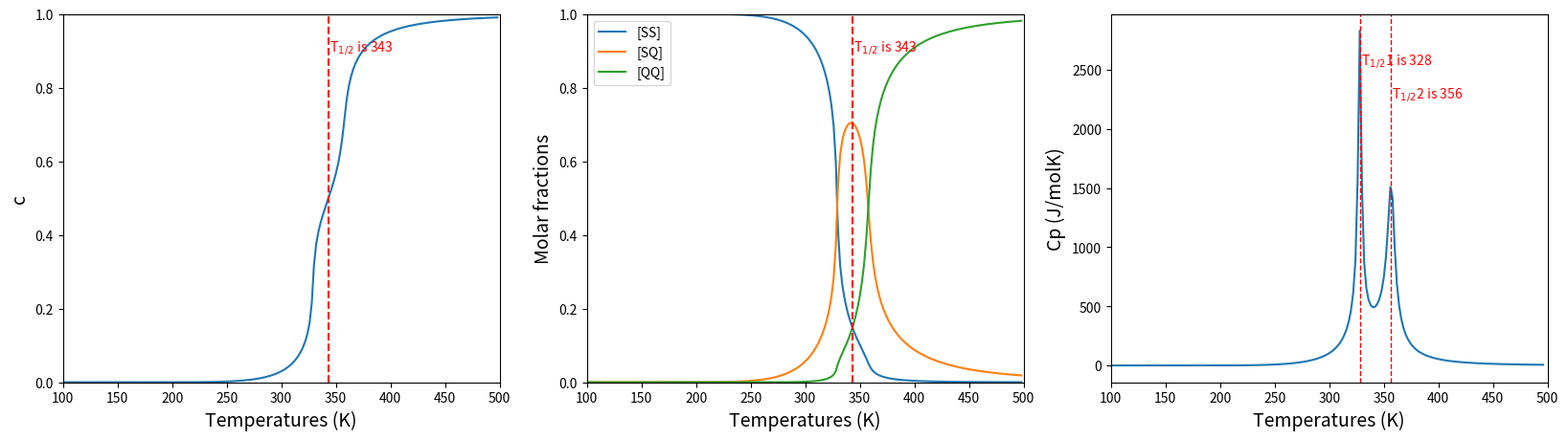

Write Python code to recreate this figure.
import numpy as np
import matplotlib.pyplot as plt
from scipy.optimize import root, minimize_scalar

######################### ***INPUT*** #########################
# Definir paràmetres termodinàmics - Mètode manual
dH = 55732.666  #J/mol  (diferència entalpia QQ-SS)
dS = 162.3721	#J/Kmol (diferència entropia QQ-SS)
gamma = 5000 	#J/mol  (paràmetre d'interacció entre SQ-SS)
W = -921.98	#J/mol  (diferència entalpia dH/2 - sH(SQ-SS)
R = 8.31	#J/molK (constant dels gassos)

# Definir interval de temperatura en que es vol avaluar
Tini = 100  #Temperatura inicial
Tfin = 500  #Temperatura final
dT = 2    #Increment de temperatura
temperatures = np.arange(Tini,Tfin,dT)
###############################################################

######################### ***FUNCIONS*** #########################
def equations(xy):
    x, y = xy
    """
    Definir les equacions a trobar 0.
    Eq1 = dG(x, y)/dx
    Eq2 = dG(x, y)/dy
    :param xy: Array que conté x(fracció molar de SS) i y(fracció molar de QS)
    :return: Array que conté (dG/dx, dG/dy)
    """
    eq1 = R * T * np.log(x) - R * T * np.log(1-x-y) + dS * T - dH - 2 * gamma * (2 * x + y - 1)
    eq2 = R * T * np.log(y) - R * T * np.log(1-x-y) + dS * T / 2 + W - dH / 2 + gamma * (-2 * y - 2 * x + 1)
    return [eq1,eq2]

def jac(xy):
    x, y = xy
    """
     Definir la matriu jacobiana per millorar la eficiència de "scipy.root".
     | dG(x,y)2/dxdx   dG(x,y)2/dxdy |
     | dG(x,y)2/dydx   dG(x,y)2/dydy |
     :param xy: Array que conté x(fracció molar de SS) i y(fracció molar de QS)
     :return: Matriu jacobiana
     """
    deq1_dx = R*T/x + R*T/(1-x-y) - 4*gamma
    deq1_dy = R*T/(1-x-y) - 2*gamma
    deq2_dx = R*T/(1-x-y) - 2*gamma
    deq2_dy = R*T/y + R*T/(1-y-x) -2*gamma
    return [[deq1_dx, deq1_dy], [deq2_dx, deq2_dy]]

def c(y,z): #Defineix un paràmetre c que depen de les fraccions molars
    return (y + 2*z)/2
##################################################################

######################### ***CALCUL DE VALORS*** #########################
x_values = np.empty(len(temperatures))    # Fracció molar de SS
y_values = np.empty(len(temperatures))    # Fracció molar de QS
z_values = np.empty(len(temperatures))    # Fracció molar de QQ

initial_guess = [0.99999999999, 0.000000000005]  # Guess inicial. x es proxim a 1 ja que a temperatures baixes pràcticament nomès tenim SS

for j, T in enumerate(temperatures):
    #Per cada temperatura troba la x i la y que donen 0 a les equacions 1 i 2. Agafa el resultat com a initial guess per la següent
    results = root(equations, initial_guess, jac=jac, method="lm")
    x_val, y_val = results.x
    initial_guess = [x_val,y_val]
    x_values[j] = x_val
    y_values[j] = y_val
    z_values[j] = 1 - x_val - y_val
##########################################################################

######################### ***GRÀFICS*** #########################
# Fa els plots de cada sistema i els guarda com a nom_sistema.png
fontsize = 14
fig, axs = plt.subplots(1, 3, figsize=(20, 5))
# Primer gràfic: representa el paràmetre c respecte la temperatura
axs[0].plot(temperatures, c(y_values[:],z_values[:]))
axs[0].set_xlabel("Temperatures (K)", size=fontsize); axs[0].set_ylabel("c", size=fontsize)
axs[0].set_ylim(0,1); axs[0].set_xlim(Tini,Tfin)
critical_temperature = int(dH / dS) #Calcula la temperatura critica
axs[0].axvline(x=critical_temperature, color='red', linestyle='--')
axs[0].text(critical_temperature + 1.0, 0.9, f'T$_1$$_/$$_2$ is {critical_temperature}', color='red')

#Segon gràfic: representa les fraccions molars respecte la temperatura
axs[1].plot(temperatures, x_values[:], label="[SS]")
axs[1].plot(temperatures, y_values[:], label="[SQ]")
axs[1].plot(temperatures, z_values[:], label="[QQ]")
axs[1].set_xlabel("Temperatures (K)", size=fontsize); axs[1].set_ylabel("Molar fractions", size=fontsize)
axs[1].set_ylim(0,1); axs[1].set_xlim(Tini,Tfin)
axs[1].legend()
axs[1].axvline(x=dH/dS, color='red', linestyle='--')
axs[1].text(critical_temperature + 1.0, 0.9, f'T$_1$$_/$$_2$ is {critical_temperature}', color='red')

H_values = y_values[:]*(dH/2+W) + z_values[:]*dH + gamma*(x_values[:]*y_values[:]+y_values[:]*z_values[:]+2*z_values[:]*x_values[:]) #Defineix la funció d'entalpia
Cp_values = np.zeros(len(temperatures) - 1)
for i in range(len(temperatures)-1): # Calcula la capacitat calorífica com la dH/dT
    Cp_values[i] = (H_values[i+1]-H_values[i])/dT

def interpolated_function(T): # Interpola la funció de Cp vs T
    interp_func = np.interp(T, temperatures[:-1], Cp_values)
    return interp_func
# Troba els màxims de Cp vs T (1 el màxim entre t_ini i t_1/2i 2 el màxim entre t_1/2 i t_final)
critical_temperature_1 = minimize_scalar(lambda T: -interpolated_function(T), bounds=(temperatures[0], critical_temperature), method='bounded')
critical_temperature_2 = minimize_scalar(lambda T: -interpolated_function(T), bounds=(critical_temperature, temperatures[-2]), method='bounded')
critical_t_1 = critical_temperature_1.x
critical_t_2 = critical_temperature_2.x

#Tercer gràfic: representa la capacitat calorífica respecta la temperatura
axs[2].plot(temperatures[:-1], Cp_values)
axs[2].set_xlabel("Temperatures (K)", size=fontsize); axs[2].set_ylabel("Cp (J/molK)", size=fontsize)
axs[2].set_ylim(); axs[2].set_xlim(Tini,Tfin)
axs[2].axvline(x=critical_t_1, color='red', linestyle='--', lw=1.0)
axs[2].text(critical_t_1 + 1.0, 0.9*max(Cp_values), f'T$_1$$_/$$_2$1 is {int(critical_t_1)}', color='red')
axs[2].axvline(x=critical_t_2, color='red', linestyle='--', lw=1.0)
axs[2].text(critical_t_2 + 1.0, 0.8*max(Cp_values), f'T$_1$$_/$$_2$2 is {int(critical_t_2)}', color='red')

print(u'T\u00BD = {}'.format(int(critical_temperature)))
print(u'T\u00BD (SS-QS) = {}'.format(int(critical_t_1)))
print(u'T\u00BD (QS-QQ) = {}'.format(int(critical_t_2)))

plt.savefig("plot.png", dpi=1000)
#################################################################

# Open the file in write mode
with open('experimental_data.dat', 'w') as file:
    for i in range(len(temperatures)):
        file.write(f"{c(y_values[i], z_values[i])}\t{temperatures[i]}\n")
